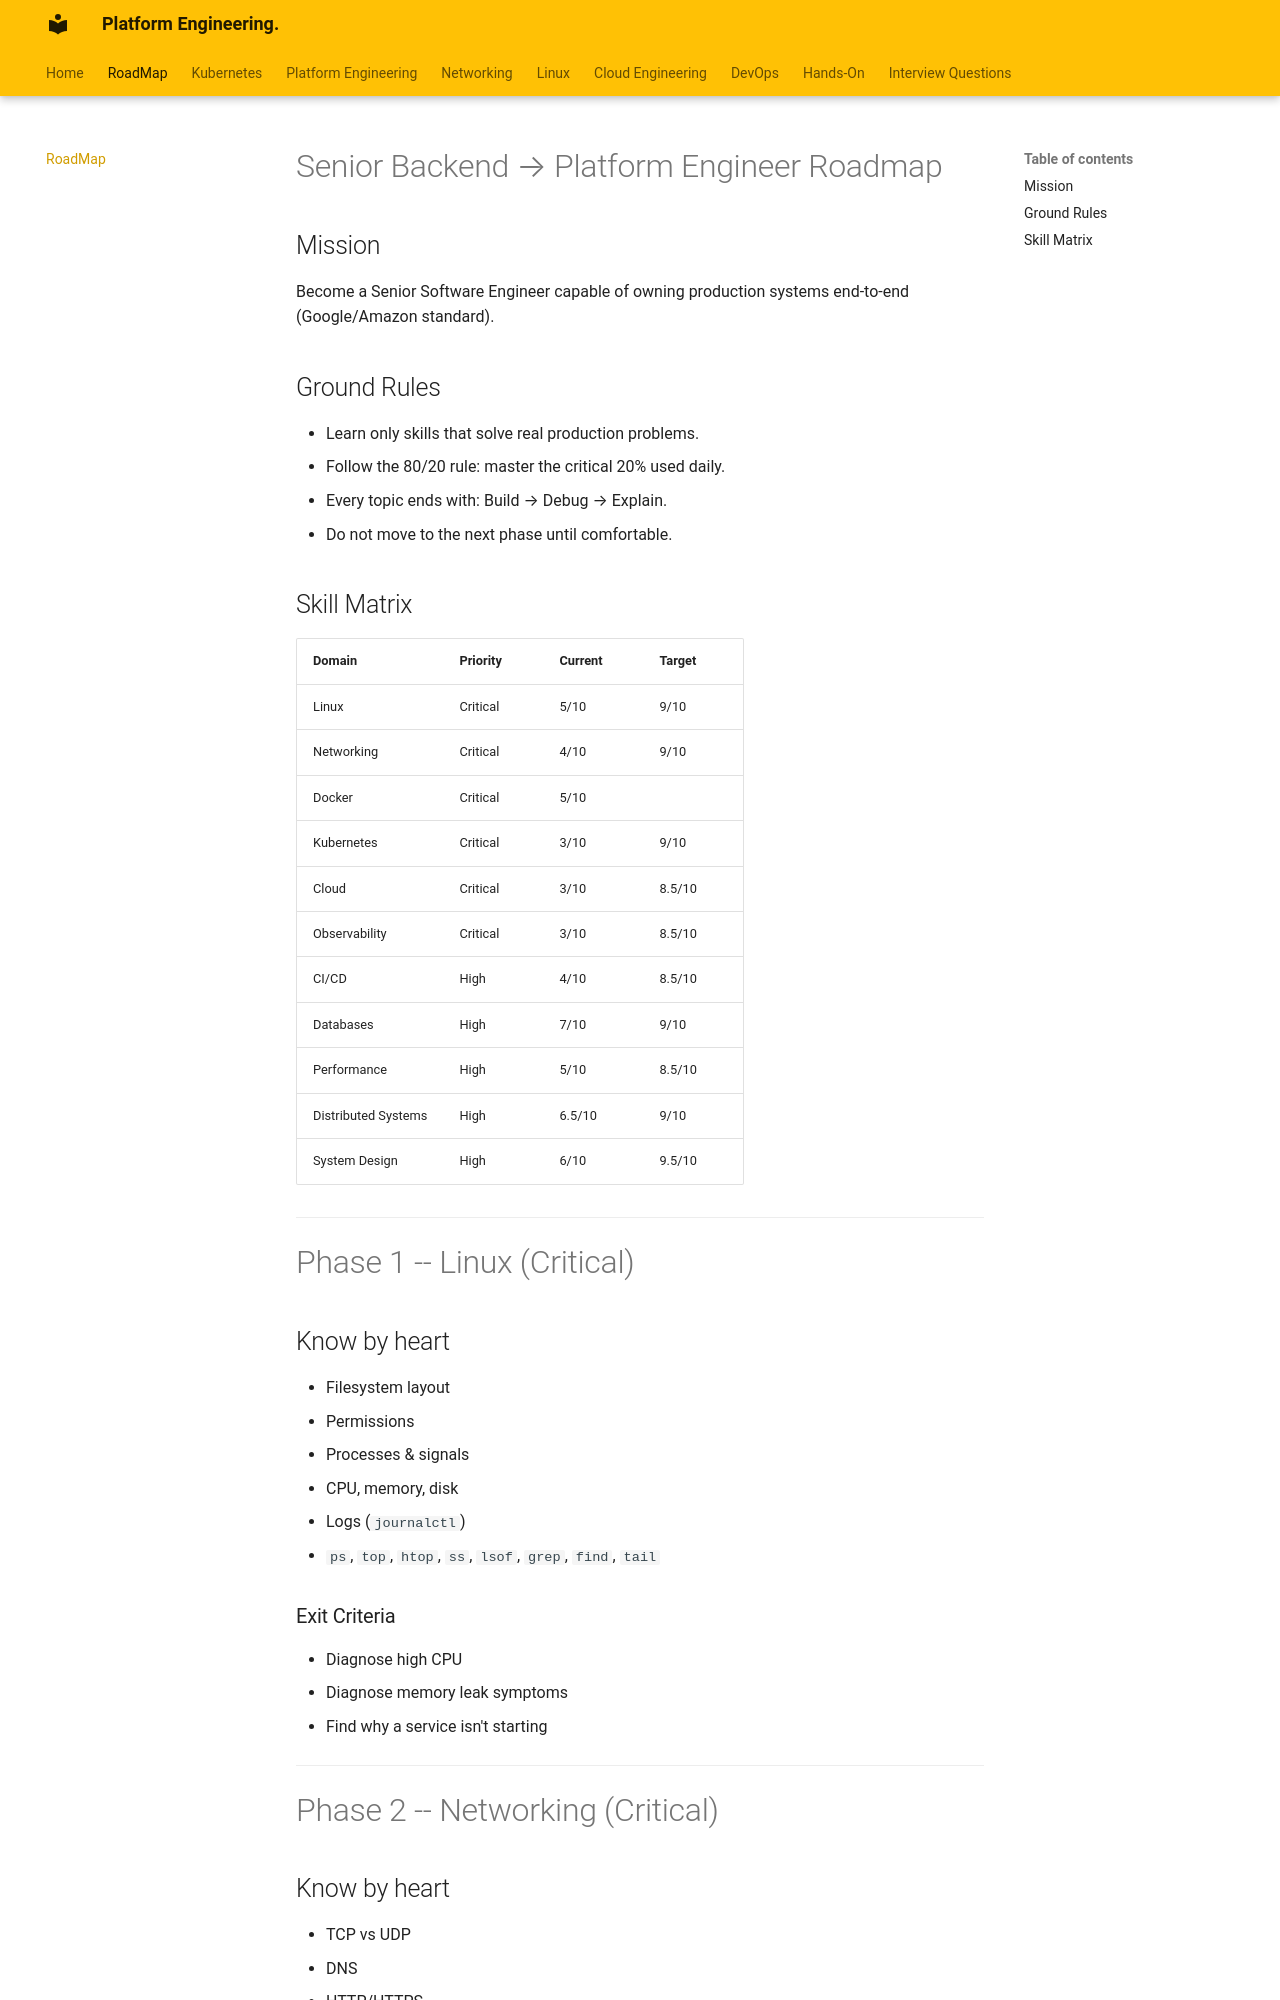

repository: Suchismita-Deb/PlatformEngineering · page: roadmap/index.html · generator: mkdocs

# Senior Backend → Platform Engineer Roadmap

## Mission

Become a Senior Software Engineer capable of owning production systems end-to-end (Google/Amazon standard).

## Ground Rules

-   Learn only skills that solve real production problems.
-   Follow the 80/20 rule: master the critical 20% used daily.
-   Every topic ends with: Build → Debug → Explain.
-   Do not move to the next phase until comfortable.

## Skill Matrix

Domain           |     Priority |    Current| Target 
  ---------------------| ---------- |--------- |--------
Linux         |        Critical   |     5/10   |   9/10 
Networking     |       Critical   |     4/10   |   9/10 
Docker       |         Critical   |     5/10  |        |  9/10
Kubernetes    |        Critical   |     3/10  |  9/10
Cloud        |         Critical   |     3/10 | 8.5/10
Observability  |       Critical   |     3/10  | 8.5/10
CI/CD          |       High       |     4/10  | 8.5/10
Databases       |      High       |     7/10  |   9/10
Performance     |      High       |     5/10  | 8.5/10
Distributed Systems |  High       |   6.5/10  |   9/10
System Design     |    High    |        6/10  | 9.5/10

------------------------------------------------------------------------

# Phase 1 -- Linux (Critical)

## Know by heart

-   Filesystem layout
-   Permissions
-   Processes & signals
-   CPU, memory, disk
-   Logs (`journalctl`)
-   `ps`, `top`, `htop`, `ss`, `lsof`, `grep`, `find`, `tail`

### Exit Criteria

-   Diagnose high CPU
-   Diagnose memory leak symptoms
-   Find why a service isn't starting

------------------------------------------------------------------------

# Phase 2 -- Networking (Critical)

## Know by heart

-   TCP vs UDP
-   DNS
-   HTTP/HTTPS
-   TLS basics
-   Load balancers
-   Timeouts, retries, keep-alive
